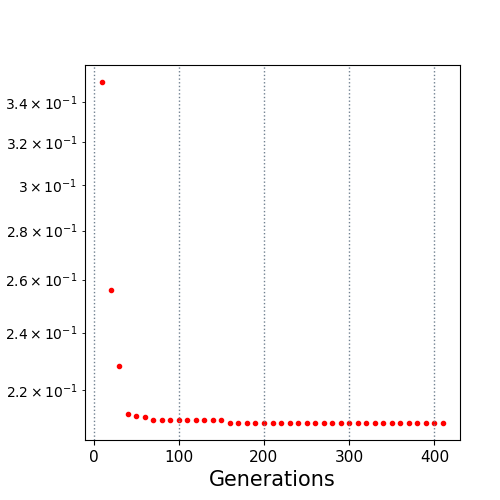

The data file committed next to this chart (first rows):
10.0, 0.350467
20.0, 0.2559
30.0, 0.2283
40.0, 0.2121
50.0, 0.2116
60.0, 0.2112
70.0, 0.2102
80.0, 0.2102
90.0, 0.2102
100.0, 0.2102
110.0, 0.2102
120.0, 0.2102
130.0, 0.2102
140.0, 0.2102
150.0, 0.2102
160.0, 0.2094
170.0, 0.2094
180.0, 0.2094
190.0, 0.2094
200.0, 0.2094
210.0, 0.2094
220.0, 0.2094
230.0, 0.2094
240.0, 0.2094
250.0, 0.2094
260.0, 0.2094
270.0, 0.2094
280.0, 0.2094
290.0, 0.2094
300.0, 0.2094
310.0, 0.2094
320.0, 0.2094
330.0, 0.2094
340.0, 0.2094
350.0, 0.2094
360.0, 0.2094
370.0, 0.2094
380.0, 0.2094
390.0, 0.2094
400.0, 0.2094
410.0, 0.2094
